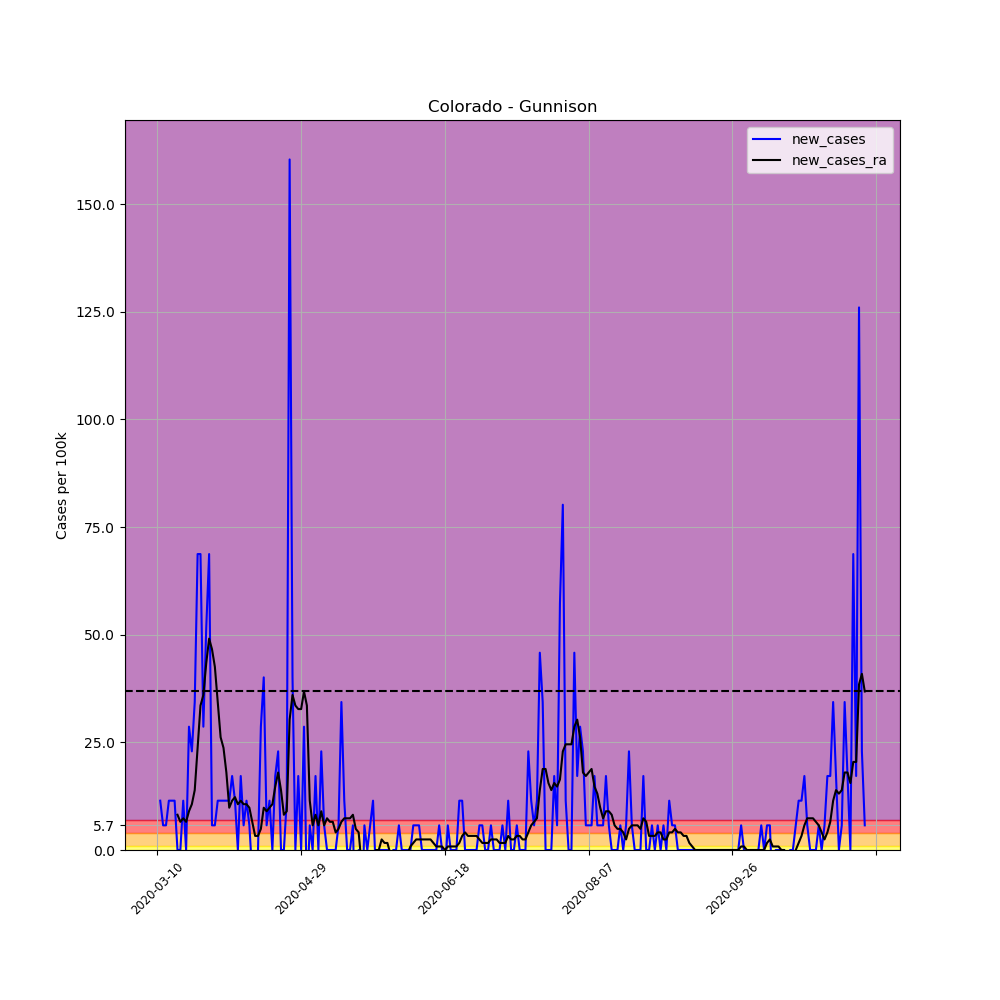

The table this chart was drawn from, first rows:
, date, county, state, fips, cases, deaths, COUNTY, STNAME, CTYNAME, POPESTIMATE2019, per_100k, per_100k_ra, new_cases, new_cases_ra
33581, 2020-03-10, Gunnison, Colorado, 8051, 1, 0, 51, Colorado, Gunnison, 17462, 5.727, , , 
33582, 2020-03-11, Gunnison, Colorado, 8051, 3, 0, 51, Colorado, Gunnison, 17462, 17.18, , 11.45, 
33583, 2020-03-12, Gunnison, Colorado, 8051, 4, 0, 51, Colorado, Gunnison, 17462, 22.91, , 5.727, 
33584, 2020-03-13, Gunnison, Colorado, 8051, 5, 0, 51, Colorado, Gunnison, 17462, 28.63, , 5.727, 
33585, 2020-03-14, Gunnison, Colorado, 8051, 7, 0, 51, Colorado, Gunnison, 17462, 40.09, , 11.45, 
33586, 2020-03-15, Gunnison, Colorado, 8051, 9, 0, 51, Colorado, Gunnison, 17462, 51.54, , 11.45, 
33587, 2020-03-16, Gunnison, Colorado, 8051, 11, 0, 51, Colorado, Gunnison, 17462, 62.99, 32.72, 11.45, 
33588, 2020-03-17, Gunnison, Colorado, 8051, 11, 0, 51, Colorado, Gunnison, 17462, 62.99, 40.91, 0.0, 8.181
33589, 2020-03-18, Gunnison, Colorado, 8051, 11, 0, 51, Colorado, Gunnison, 17462, 62.99, 47.45, 0.0, 6.545
33590, 2020-03-19, Gunnison, Colorado, 8051, 13, 0, 51, Colorado, Gunnison, 17462, 74.45, 54.81, 11.45, 7.363
33591, 2020-03-20, Gunnison, Colorado, 8051, 13, 0, 51, Colorado, Gunnison, 17462, 74.45, 61.36, 0.0, 6.545
33592, 2020-03-21, Gunnison, Colorado, 8051, 18, 0, 51, Colorado, Gunnison, 17462, 103.1, 70.36, 28.63, 8.999
33593, 2020-03-22, Gunnison, Colorado, 8051, 22, 0, 51, Colorado, Gunnison, 17462, 126, 80.99, 22.91, 10.64
33594, 2020-03-23, Gunnison, Colorado, 8051, 28, 1, 51, Colorado, Gunnison, 17462, 160.3, 94.9, 34.36, 13.91
33595, 2020-03-24, Gunnison, Colorado, 8051, 40, 1, 51, Colorado, Gunnison, 17462, 229.1, 118.6, 68.72, 23.72
33596, 2020-03-25, Gunnison, Colorado, 8051, 52, 1, 51, Colorado, Gunnison, 17462, 297.8, 152.2, 68.72, 33.54
33597, 2020-03-26, Gunnison, Colorado, 8051, 57, 1, 51, Colorado, Gunnison, 17462, 326.4, 188.2, 28.63, 36
33598, 2020-03-27, Gunnison, Colorado, 8051, 66, 1, 51, Colorado, Gunnison, 17462, 378, 231.5, 51.54, 43.36
33599, 2020-03-28, Gunnison, Colorado, 8051, 78, 1, 51, Colorado, Gunnison, 17462, 446.7, 280.6, 68.72, 49.09
33600, 2020-03-29, Gunnison, Colorado, 8051, 79, 1, 51, Colorado, Gunnison, 17462, 452.4, 327.2, 5.727, 46.63
33601, 2020-03-30, Gunnison, Colorado, 8051, 80, 1, 51, Colorado, Gunnison, 17462, 458.1, 369.8, 5.727, 42.54
33602, 2020-03-31, Gunnison, Colorado, 8051, 82, 1, 51, Colorado, Gunnison, 17462, 469.6, 404.1, 11.45, 34.36
33603, 2020-04-01, Gunnison, Colorado, 8051, 84, 1, 51, Colorado, Gunnison, 17462, 481, 430.3, 11.45, 26.18
33604, 2020-04-02, Gunnison, Colorado, 8051, 86, 1, 51, Colorado, Gunnison, 17462, 492.5, 454, 11.45, 23.72
33605, 2020-04-03, Gunnison, Colorado, 8051, 88, 1, 51, Colorado, Gunnison, 17462, 504, 472, 11.45, 18
33606, 2020-04-04, Gunnison, Colorado, 8051, 90, 1, 51, Colorado, Gunnison, 17462, 515.4, 481.9, 11.45, 9.817
33607, 2020-04-05, Gunnison, Colorado, 8051, 93, 1, 51, Colorado, Gunnison, 17462, 532.6, 493.3, 17.18, 11.45
33608, 2020-04-06, Gunnison, Colorado, 8051, 95, 1, 51, Colorado, Gunnison, 17462, 544, 505.6, 11.45, 12.27
33609, 2020-04-07, Gunnison, Colorado, 8051, 95, 1, 51, Colorado, Gunnison, 17462, 544, 516.2, 0.0, 10.64
33610, 2020-04-08, Gunnison, Colorado, 8051, 98, 1, 51, Colorado, Gunnison, 17462, 561.2, 527.7, 17.18, 11.45
33611, 2020-04-09, Gunnison, Colorado, 8051, 99, 2, 51, Colorado, Gunnison, 17462, 566.9, 538.3, 5.727, 10.64
33612, 2020-04-10, Gunnison, Colorado, 8051, 101, 2, 51, Colorado, Gunnison, 17462, 578.4, 548.9, 11.45, 10.64
33613, 2020-04-11, Gunnison, Colorado, 8051, 102, 3, 51, Colorado, Gunnison, 17462, 584.1, 558.8, 5.727, 9.817
33614, 2020-04-12, Gunnison, Colorado, 8051, 101, 3, 51, Colorado, Gunnison, 17462, 578.4, 565.3, -5.727, 6.545
33615, 2020-04-13, Gunnison, Colorado, 8051, 99, 3, 51, Colorado, Gunnison, 17462, 566.9, 568.6, -11.45, 3.272
33616, 2020-04-14, Gunnison, Colorado, 8051, 99, 3, 51, Colorado, Gunnison, 17462, 566.9, 571.9, 0.0, 3.272
33617, 2020-04-15, Gunnison, Colorado, 8051, 104, 3, 51, Colorado, Gunnison, 17462, 595.6, 576.8, 28.63, 4.909
33618, 2020-04-16, Gunnison, Colorado, 8051, 111, 3, 51, Colorado, Gunnison, 17462, 635.7, 586.6, 40.09, 9.817
33619, 2020-04-17, Gunnison, Colorado, 8051, 112, 3, 51, Colorado, Gunnison, 17462, 641.4, 595.6, 5.727, 8.999
33620, 2020-04-18, Gunnison, Colorado, 8051, 114, 3, 51, Colorado, Gunnison, 17462, 652.8, 605.4, 11.45, 9.817
33621, 2020-04-19, Gunnison, Colorado, 8051, 114, 3, 51, Colorado, Gunnison, 17462, 652.8, 616, 0.0, 10.64
33622, 2020-04-20, Gunnison, Colorado, 8051, 117, 3, 51, Colorado, Gunnison, 17462, 670, 630.8, 17.18, 14.73
33623, 2020-04-21, Gunnison, Colorado, 8051, 121, 3, 51, Colorado, Gunnison, 17462, 692.9, 648.8, 22.91, 18
33624, 2020-04-22, Gunnison, Colorado, 8051, 121, 4, 51, Colorado, Gunnison, 17462, 692.9, 662.7, 0.0, 13.91
33625, 2020-04-23, Gunnison, Colorado, 8051, 121, 4, 51, Colorado, Gunnison, 17462, 692.9, 670.8, 0.0, 8.181
33626, 2020-04-24, Gunnison, Colorado, 8051, 123, 4, 51, Colorado, Gunnison, 17462, 704.4, 679.8, 11.45, 8.999
33627, 2020-04-25, Gunnison, Colorado, 8051, 151, 4, 51, Colorado, Gunnison, 17462, 864.7, 710.1, 160.3, 30.27
33628, 2020-04-26, Gunnison, Colorado, 8051, 158, 4, 51, Colorado, Gunnison, 17462, 904.8, 746.1, 40.09, 36
33629, 2020-04-27, Gunnison, Colorado, 8051, 158, 4, 51, Colorado, Gunnison, 17462, 904.8, 779.7, 0.0, 33.54
33630, 2020-04-28, Gunnison, Colorado, 8051, 161, 4, 51, Colorado, Gunnison, 17462, 922, 812.4, 17.18, 32.72
33631, 2020-04-29, Gunnison, Colorado, 8051, 161, 4, 51, Colorado, Gunnison, 17462, 922, 845.1, 0.0, 32.72
33632, 2020-04-30, Gunnison, Colorado, 8051, 166, 5, 51, Colorado, Gunnison, 17462, 950.6, 881.9, 28.63, 36.81
33633, 2020-05-01, Gunnison, Colorado, 8051, 164, 5, 51, Colorado, Gunnison, 17462, 939.2, 915.5, -11.45, 33.54
33634, 2020-05-02, Gunnison, Colorado, 8051, 165, 5, 51, Colorado, Gunnison, 17462, 944.9, 926.9, 5.727, 11.45
33635, 2020-05-03, Gunnison, Colorado, 8051, 165, 5, 51, Colorado, Gunnison, 17462, 944.9, 932.6, 0.0, 5.727
33636, 2020-05-04, Gunnison, Colorado, 8051, 168, 5, 51, Colorado, Gunnison, 17462, 962.1, 940.8, 17.18, 8.181
33637, 2020-05-05, Gunnison, Colorado, 8051, 168, 5, 51, Colorado, Gunnison, 17462, 962.1, 946.5, 0.0, 5.727
33638, 2020-05-06, Gunnison, Colorado, 8051, 172, 6, 51, Colorado, Gunnison, 17462, 985, 955.5, 22.91, 8.999
33639, 2020-05-07, Gunnison, Colorado, 8051, 173, 6, 51, Colorado, Gunnison, 17462, 990.7, 961.3, 5.727, 5.727
33640, 2020-05-08, Gunnison, Colorado, 8051, 173, 6, 51, Colorado, Gunnison, 17462, 990.7, 968.6, 0.0, 7.363
... 187 more rows
